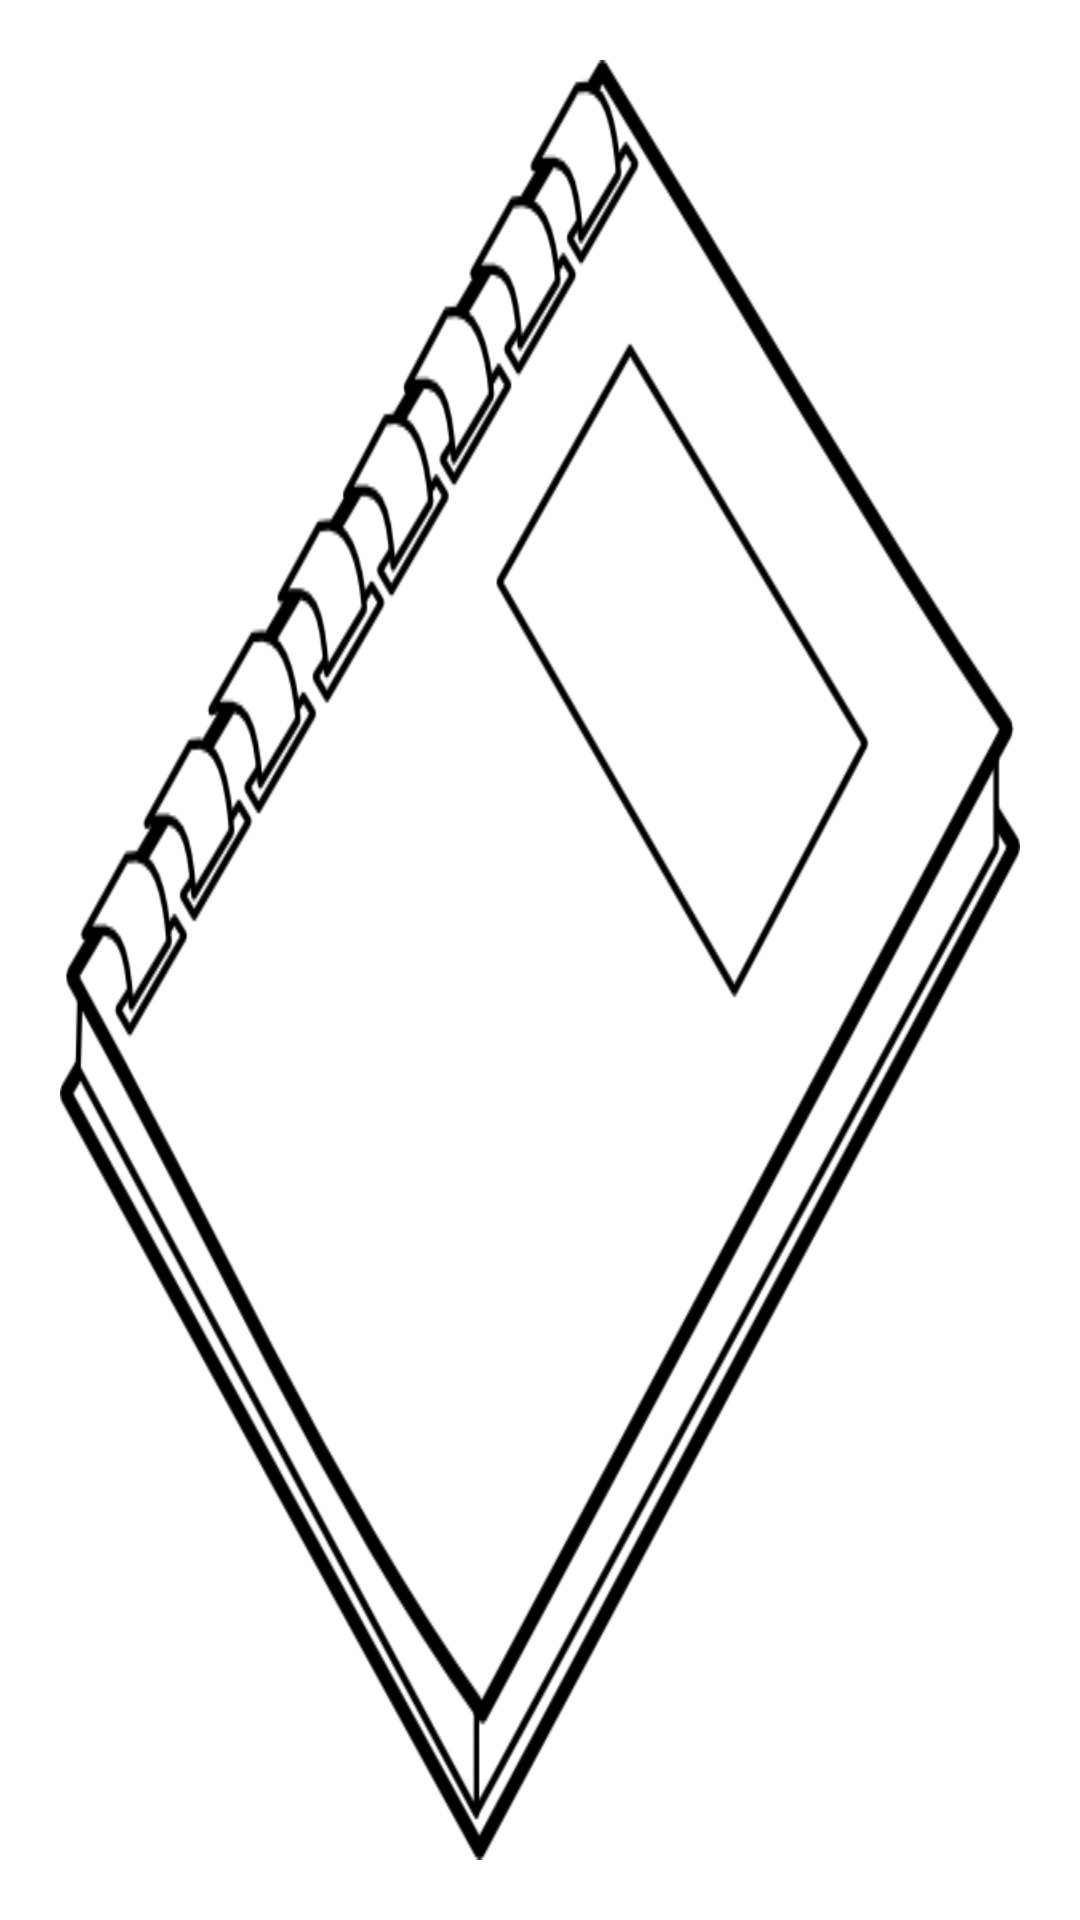

Android layout source for this screen:
<!-- AndroidManifest.xml: application theme Theme.MyOpenSecret -->
<!-- res/layout/nav_header.xml -->
<?xml version="1.0" encoding="utf-8"?>
<androidx.constraintlayout.widget.ConstraintLayout
    xmlns:android="http://schemas.android.com/apk/res/android"
    xmlns:app="http://schemas.android.com/apk/res-auto"
    android:id="@+id/navConstraint"
    android:layout_width="match_parent"
    android:layout_height="200dp"
    android:theme="@style/ThemeOverlay.AppCompat.Dark">

    <ImageView
        android:layout_margin="20dp"
        android:id="@+id/headerImage"
        android:layout_width="0dp"
        android:layout_height="0dp"
        android:scaleType="fitXY"
        app:layout_constraintBottom_toBottomOf="parent"
        app:layout_constraintEnd_toEndOf="parent"
        app:layout_constraintStart_toStartOf="parent"
        app:layout_constraintTop_toTopOf="parent"
        app:srcCompat="@drawable/notebook"
        />


</androidx.constraintlayout.widget.ConstraintLayout>
<!-- resources referenced by this layout -->
<resources>
  <!-- drawable notebook: png bitmap (drawable, 22577 bytes) -->
  <style name="Theme.MyOpenSecret" parent="Theme.MaterialComponents.Light.DarkActionBar">
          
          <item name="colorPrimary">@color/purple_500</item>
          <item name="colorPrimaryVariant">@color/purple_700</item>
          
          <item name="colorSecondary">@color/teal_200</item>
          <item name="colorSecondaryVariant">@color/teal_700</item>
          <item name="colorOnSecondary">@color/black</item>
          <item name="android:actionMenuTextColor">@color/white</item>
          
          <item name="android:statusBarColor" tools:targetApi="l">?attr/colorPrimaryVariant</item>
          
      </style>
  <color name="purple_500">#FF6200EE</color>
  <color name="purple_700">#FF3700B3</color>
  <color name="teal_200">#FF03DAC5</color>
  <color name="teal_700">#FF018786</color>
  <color name="black">#FF000000</color>
  <color name="white">#FFFFFFFF</color>
</resources>
